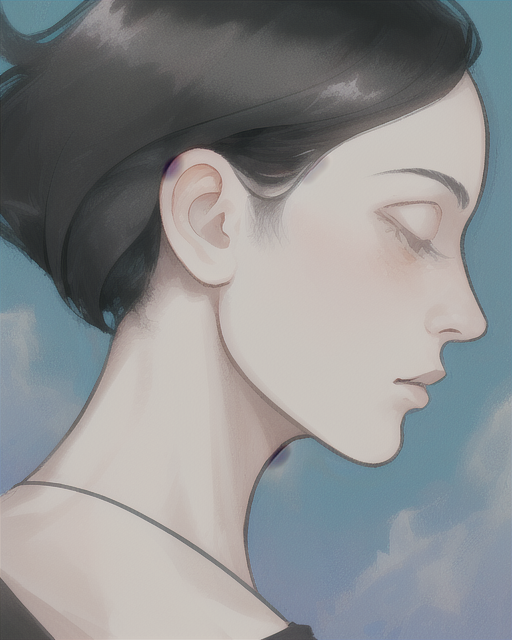
Generation parameters embedded in this image by AUTOMATIC1111 Stable Diffusion web UI or a fork of it (Forge, ...) (PNG 'parameters' text chunk):
black hair,
Steps: 20, Sampler: Euler a, Schedule type: Automatic, CFG scale: 7, Seed: 2336753591, Size: 512x640, Model hash: d01a68ae76, Model: pastelMixStylizedAnime_pastelMixPrunedFP16, ControlNet 0: "Module: lineart_standard (from white bg & black line), Model: control_v11p_sd15_lineart [43d4be0d], Weight: 1, Resize Mode: Crop and Resize, Processor Res: 512, Threshold A: 0.5, Threshold B: 0.5, Guidance Start: 0.0, Guidance End: 1.0, Pixel Perfect: False, Control Mode: Balanced, Hr Option: Both", Version: f2.0.1v1.10.1-previous-659-gc055f2d4